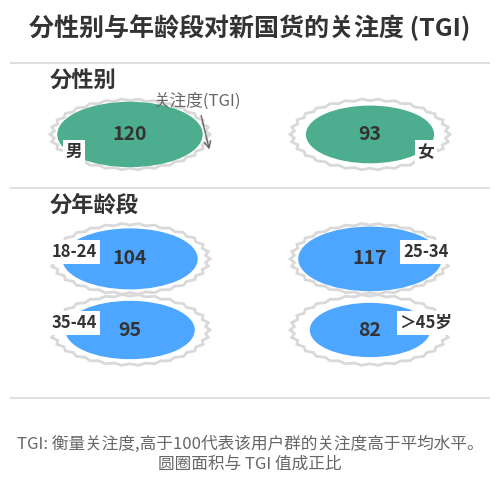

The matplotlib source for this figure:
import matplotlib.pyplot as plt
import numpy as np
from matplotlib.patches import Circle, PathPatch
from matplotlib.path import Path

# 数据配置（合并性别和年龄段）
data = {
    "gender": {
        "groups": ["男", "女"],
        "tgi": [120, 93],
        "outer_color": "#D9D9D9",  # 外侧锯齿圆环颜色
        "inner_colors": ["#4CAD8F", "#4CAD8F"],  # 内侧圆颜色（男深女浅）
        "title": "分性别",
        "label_pos": [(-2.2, 0.5), (2.2, 0.5)],  # 标签位置（左右分布）
        "annotation": "关注度(TGI)"  # 注释文本
    },
    "age": {
        "groups": ["18-24", "25-34", "35-44", "＞45岁"],
        "tgi": [104, 117, 95, 82],
        "outer_color": "#D9D9D9",  # 外侧锯齿圆环颜色
        "inner_colors": ["#4DA6FF", "#4DA6FF", "#4DA6FF", "#4DA6FF"],  # 蓝色
        "title": "分年龄段",
        "label_pos": [(-2.2, 1.2), (2.2, 1.2), (-2.2, -0.8), (2.2, -0.8)],  # 标签位置
        "annotation": ""  # 年龄段不重复显示注释
    }
}

# 创建画布（调整高度以容纳两个分组）
fig = plt.figure(figsize=(6, 8), facecolor='white')  # 增加画布高度
ax = fig.add_subplot(111)

# 绘制锯齿外框的核心函数
def draw_serrated_ring(center, radius, color, num_teeth=30):
    """
    绘制带锯齿的固定外框
    :param center: 圆心坐标 (x, y)
    :param radius: 外框半径
    :param color: 外框颜色
    :param num_teeth: 锯齿数量（控制美观度）
    """
    theta = np.linspace(0, 2 * np.pi, num_teeth * 2, endpoint=False)
    radii = np.array([radius, radius * 0.95] * num_teeth)
    path_data = []
    for t, r in zip(theta, radii):
        x = center[0] + r * np.cos(t)
        y = center[1] + r * np.sin(t)
        path_data.append((Path.MOVETO if t == 0 else Path.LINETO, (x, y)))
    
    # 闭合路径
    path_data.append((Path.CLOSEPOLY, (center[0], center[1])))
    codes, verts = zip(*path_data)
    path = Path(verts, codes)
    patch = PathPatch(path, facecolor='none', edgecolor=color, lw=2)
    ax.add_patch(patch)

# 绘制动态内圆的函数
def draw_dynamic_inner_circle(center, tgi, color, max_tgi=120):
    """
    绘制随 TGI 动态变化的内圆
    :param center: 圆心坐标 (x, y)
    :param tgi: TGI 数值
    :param color: 内圆颜色
    :param max_tgi: 最大 TGI（用于归一化）
    """
    # 按 TGI 比例计算内圆半径
    radius_ratio = np.sqrt(tgi / max_tgi)
    base_radius = 0.9  # 基础半径（相对于外框半径 1.0）
    radius = base_radius * radius_ratio
    
    inner_circle = Circle(center, radius, color=color, zorder=2)
    ax.add_artist(inner_circle)
    
    # 添加 TGI 文本
    ax.text(
        center[0], center[1], 
        f"{tgi}", 
        ha='center', 
        va='center', 
        fontsize=14, 
        fontweight='bold', 
        color='#333333',
        zorder=3
    )

# 绘制分隔线函数
def draw_separator(y_pos, length=6, color='#E0E0E0', linestyle='-', linewidth=1.5):
    """
    绘制水平分隔线
    :param y_pos: 分隔线的y坐标位置
    :param length: 分隔线长度
    :param color: 分隔线颜色
    :param linestyle: 线型
    :param linewidth: 线宽
    """
    x_start = -length / 2
    x_end = length / 2
    ax.plot([x_start, x_end], [y_pos, y_pos], color=color, linestyle=linestyle, linewidth=linewidth, zorder=1)

# 绘制所有分组
for group_type, group_data in data.items():
    # 垂直偏移量（性别组在上，年龄组在下）
    y_offset = -3.5 if group_type == "age" else 0  # 调整垂直偏移
    
    # 绘制每个分组的所有圆圈
    for i, (group, tgi, color) in enumerate(zip(
        group_data["groups"], 
        group_data["tgi"], 
        group_data["inner_colors"]
    )):
        # 计算圆心位置（左右交替分布）
        center = (1.5 if i % 2 == 1 else -1.5, y_offset + (1.0 if i < 2 else -1.0))
        
        # 绘制锯齿外框
        draw_serrated_ring(center, radius=1.0, color=group_data["outer_color"])
        
        # 绘制动态内圆
        draw_dynamic_inner_circle(center, tgi, color)
        
        # 添加分组标签
        label_x, label_y = group_data["label_pos"][i]
        ax.text(
            label_x, label_y + y_offset, 
            group, 
            ha='center', 
            va='center', 
            fontsize=12, 
            fontweight='bold', 
            color='#333333',
            bbox=dict(facecolor='white', edgecolor='none', pad=2),
            zorder=4
        )
    
    # 上移分组标题
    title_y = 2.5 + y_offset
    ax.text(
        -2.5, title_y, 
        group_data["title"], 
        ha='left', 
        va='center', 
        fontsize=16, 
        fontweight='bold', 
        color='#333333',
        zorder=5
    )
    
    # 上移注释箭头
    if group_data["annotation"]:
        ax.annotate(
            group_data["annotation"], 
            xy=(-0.5, 0.5 + y_offset), 
            xytext=(-1.2, 1.8 + y_offset),
            arrowprops=dict(arrowstyle='->', color='#666666'),
            fontsize=12, 
            color='#666666',
            zorder=6
        )

# 添加整体标题
ax.text(
    0, 4.0,  # 上移整体标题
    "分性别与年龄段对新国货的关注度 (TGI)", 
    ha='center', 
    va='center', 
    fontsize=18, 
    fontweight='bold', 
    color='#333333',
    zorder=7
)

# 下移底部说明文本
ax.text(
    0, -8.0,  # 进一步下移底部文本
    "TGI: 衡量关注度,高于100代表该用户群的关注度高于平均水平。\n"
    "圆圈面积与 TGI 值成正比", 
    ha='center', 
    va='center', 
    fontsize=12, 
    color='#666666',
    zorder=8
)

# 绘制三条分隔线
draw_separator(y_pos=3.0)  # 分隔标题和性别组
draw_separator(y_pos=-0.5)  # 分隔性别组和年龄组
draw_separator(y_pos=-6.4)  # 分隔年龄组和底部注释

# 设置坐标轴范围
ax.set_xlim(-3, 3)
ax.set_ylim(-9, 4.5)  # 扩大Y轴范围以容纳所有内容
ax.axis('off')  # 隐藏坐标轴

# 调整布局
plt.subplots_adjust(left=0.1, right=0.9, top=0.85, bottom=0.25)
plt.show()
